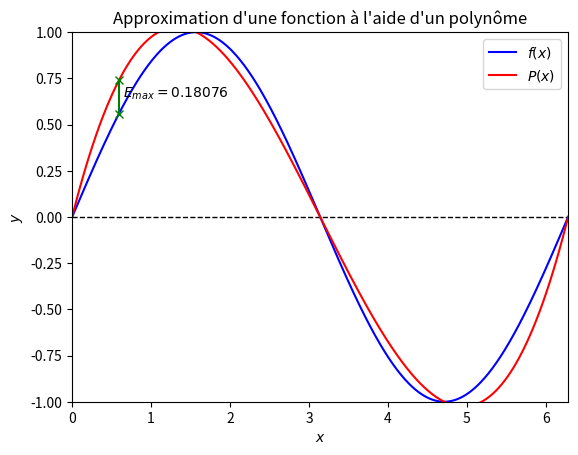

Recreate this plot in Python.
import numpy as np
import matplotlib.pyplot as plt

# Entrées
a = 0  # Borne inférieure
b = 2 * np.pi  # Borne supérieure
n = 5  # Nombre de points
f = np.sin  # Fonction
aff = 500  # Nombre de points à l'affichage

# Points (X, Y) de la fonction
X = np.linspace(a, b, n)
Y = f(X)

# Matrice de Vandermonde
V = np.vander(X, increasing=True)
# Résolution du système
A = np.linalg.solve(V, Y)


# Polynôme (optimisé avec Horner)
def polynom(x):
	s = A[n - 1]
	for k in range(n - 2, -1, -1):
		s = s * x + A[k]
	return s


# Points du polynôme
P = [polynom(x) for x in X]

# Écart max
E = np.max(np.abs(Y - P))
X_e = X[np.argmax(np.abs(Y - P))]

# Valeurs pour l'affichage
Xaff = np.linspace(a, b, aff)
Yaff = f(Xaff)
Paff = [polynom(xaff) for xaff in Xaff]
Eaff = np.max(np.abs(Yaff - Paff))
index = np.argmax(np.abs(Yaff - Paff))
XEaff = Xaff[index]
YEaff = Yaff[index]
PEaff = Paff[index]

# Affichage
plt.xlim(0, 2 * np.pi)
plt.ylim(-1, 1)
plt.axhline(0, color="k", linestyle="--", linewidth=1)
plt.plot(Xaff, Yaff, "b-", label="$f(x)$")
plt.plot(Xaff, Paff, "r-", label=f"$P(x)$")
plt.plot((XEaff, XEaff), (YEaff, PEaff), "gx-")
plt.text(XEaff + 0.05, (YEaff + PEaff) / 2, f"$E_{{max}}={Eaff:.5f}$")
plt.legend()
plt.title("Approximation d'une fonction à l'aide d'un polynôme")
plt.xlabel("$x$")
plt.ylabel("$y$")
plt.show()
